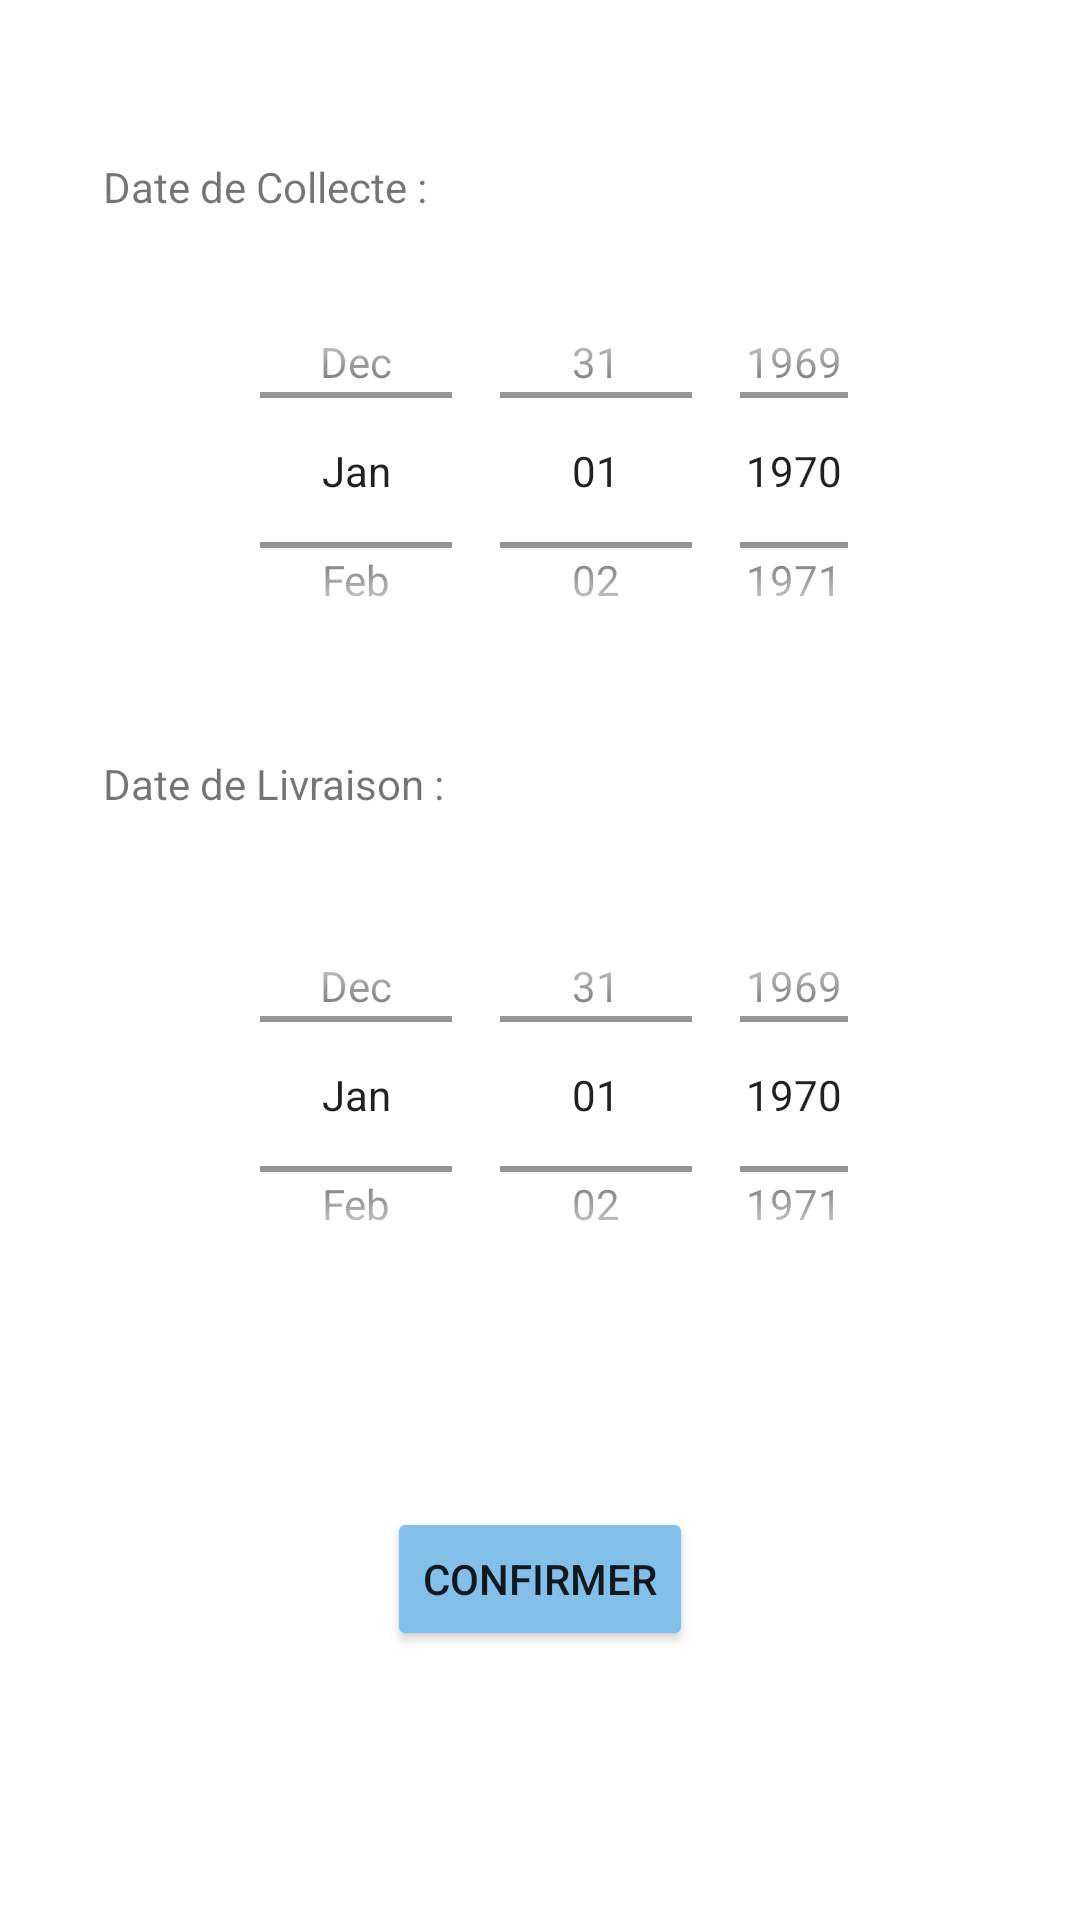

Layout XML and referenced resources for this Android screen:
<!-- AndroidManifest.xml: application theme Theme.CleanIT -->
<!-- res/layout/popup_date.xml -->
<?xml version="1.0" encoding="utf-8"?>
<androidx.constraintlayout.widget.ConstraintLayout xmlns:android="http://schemas.android.com/apk/res/android"
    xmlns:app="http://schemas.android.com/apk/res-auto"
    android:layout_width="380dp"
    android:layout_height="520dp"
    android:paddingBottom="30dp">


    <TextView
        android:id="@+id/textView3"
        android:layout_width="wrap_content"
        android:layout_height="wrap_content"
        android:text="Date de Collecte :"
        app:layout_constraintBottom_toBottomOf="parent"
        app:layout_constraintEnd_toEndOf="parent"
        app:layout_constraintHorizontal_bias="0.136"
        app:layout_constraintStart_toStartOf="parent"
        app:layout_constraintTop_toTopOf="parent"
        app:layout_constraintVertical_bias="0.089" />

    <DatePicker
        android:id="@+id/date_collecte"
        android:layout_width="220dp"
        android:layout_height="141dp"
        android:calendarViewShown="false"
        android:datePickerMode="spinner"
        app:layout_constraintBottom_toBottomOf="parent"
        app:layout_constraintEnd_toEndOf="parent"
        app:layout_constraintHorizontal_bias="0.562"
        app:layout_constraintStart_toStartOf="parent"
        app:layout_constraintTop_toBottomOf="@+id/textView3"
        app:layout_constraintVertical_bias="0.037" />

    <TextView
        android:id="@+id/textView2"
        android:layout_width="wrap_content"
        android:layout_height="wrap_content"
        android:text="Date de Livraison :"
        app:layout_constraintBottom_toBottomOf="parent"
        app:layout_constraintEnd_toEndOf="parent"
        app:layout_constraintHorizontal_bias="0.139"
        app:layout_constraintStart_toStartOf="parent"
        app:layout_constraintTop_toBottomOf="@+id/date_collecte"
        app:layout_constraintVertical_bias="0.067" />

    <DatePicker
        android:id="@+id/date_livraison"
        android:layout_width="220dp"
        android:layout_height="141dp"
        android:calendarViewShown="false"
        android:datePickerMode="spinner"
        app:layout_constraintBottom_toBottomOf="parent"
        app:layout_constraintEnd_toEndOf="parent"
        app:layout_constraintHorizontal_bias="0.562"

        app:layout_constraintStart_toStartOf="parent"
        app:layout_constraintTop_toBottomOf="@+id/textView2"
        app:layout_constraintVertical_bias="0.12" />

    <Button
        android:id="@+id/confirmer"
        android:layout_width="wrap_content"
        android:layout_height="wrap_content"
        android:backgroundTint="@color/statBar"
        android:text="Confirmer"
        app:layout_constraintBottom_toBottomOf="parent"
        app:layout_constraintEnd_toEndOf="parent"
        app:layout_constraintStart_toStartOf="parent"
        app:layout_constraintTop_toBottomOf="@+id/date_livraison"
        app:layout_constraintVertical_bias="0.528" />


</androidx.constraintlayout.widget.ConstraintLayout>
<!-- resources referenced by this layout -->
<resources>
  <color name="statBar">#82BFE9</color>
  <style name="Theme.CleanIT" parent="Theme.MaterialComponents.DayNight.DarkActionBar">
          
          <item name="colorPrimary">@color/purple_500</item>
          <item name="colorPrimaryVariant">@color/purple_700</item>
          <item name="colorOnPrimary">@color/white</item>
          
          <item name="colorSecondary">@color/teal_200</item>
          <item name="colorSecondaryVariant">@color/teal_700</item>
          <item name="colorOnSecondary">@color/black</item>
          
          <item name="android:statusBarColor" tools:targetApi="l">?attr/colorPrimaryVariant</item>
          
      </style>
  <color name="purple_500">#5F8FC3</color>
  <color name="purple_700">#5F8FC3</color>
  <color name="white">#FFFFFFFF</color>
  <color name="teal_200">#FF03DAC5</color>
  <color name="teal_700">#FF018786</color>
  <color name="black">#5F8FC3</color>
</resources>
